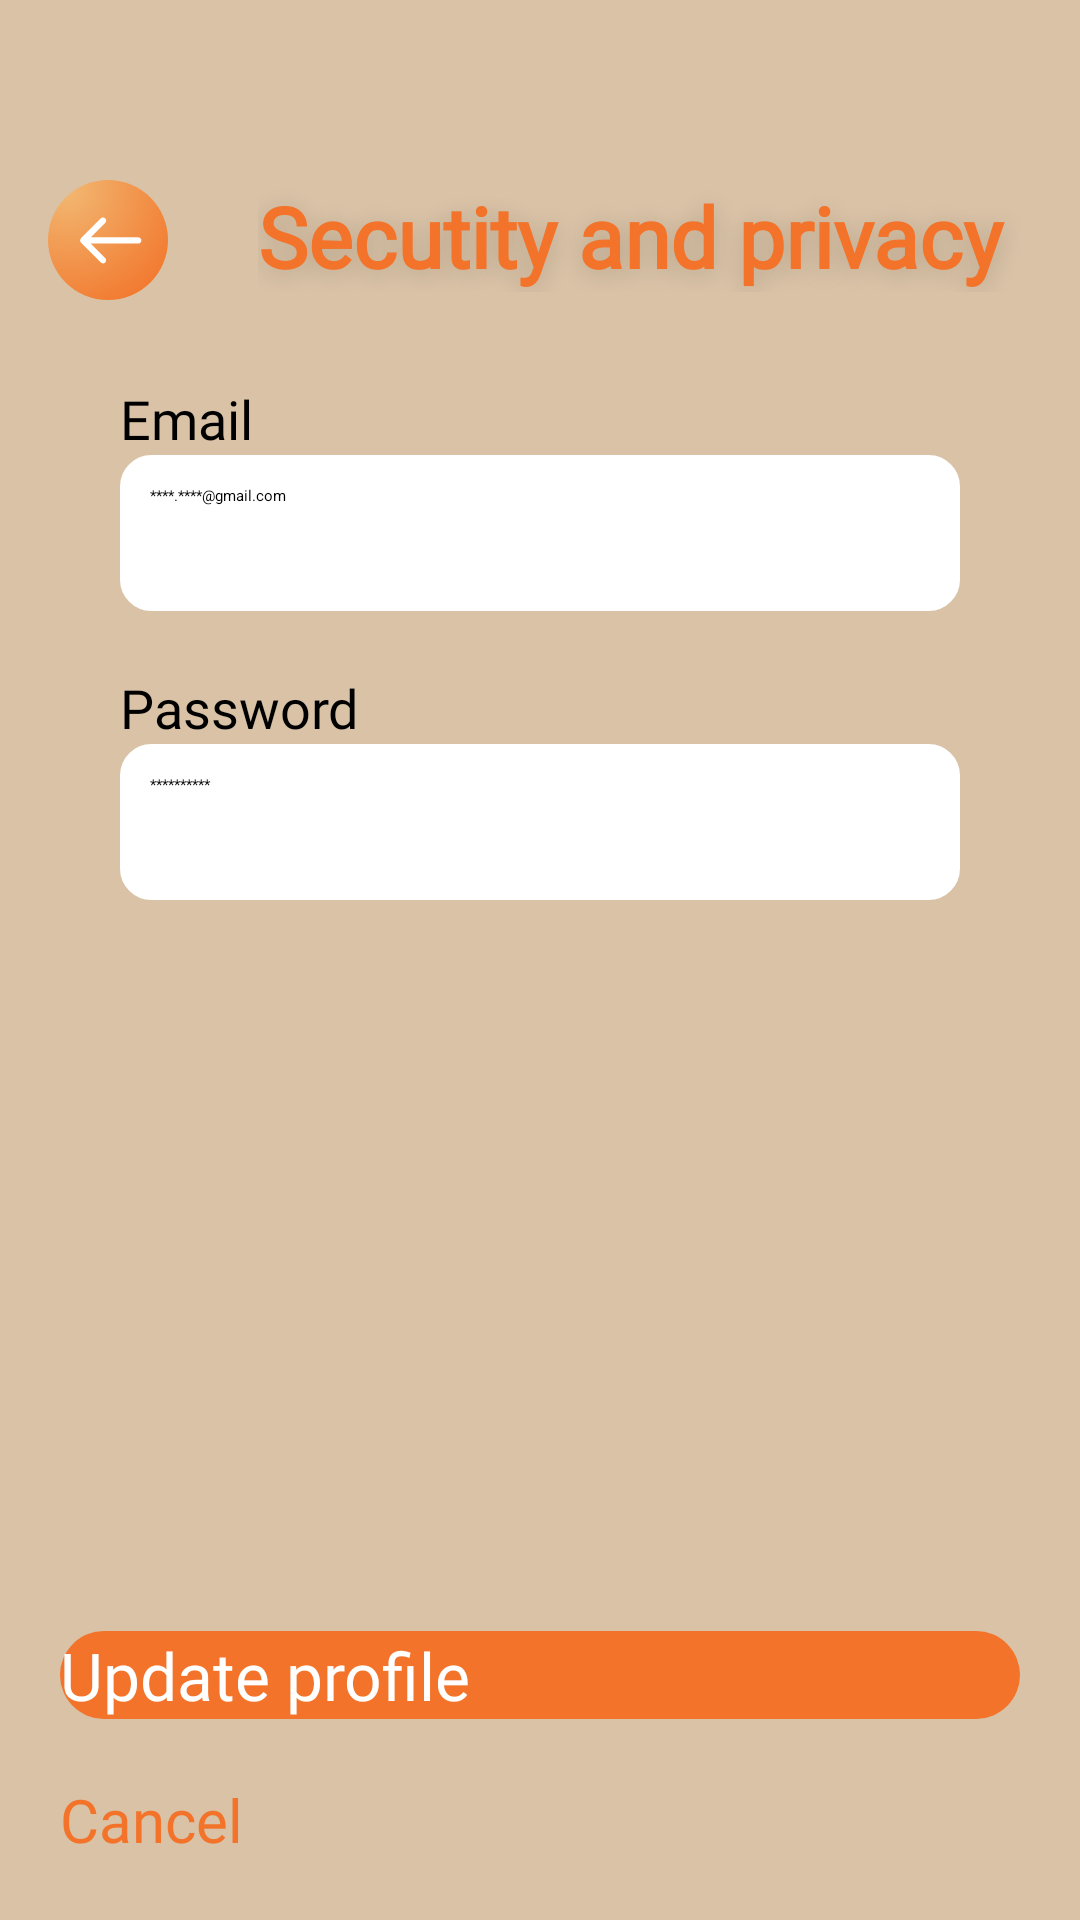

Produce the Android XML layout that renders to this screen, including the resource entries it uses.
<!-- AndroidManifest.xml: application theme Theme.CultureQuest -->
<!-- res/layout/activity_security_settings.xml -->
<?xml version="1.0" encoding="utf-8"?>
<androidx.constraintlayout.widget.ConstraintLayout xmlns:android="http://schemas.android.com/apk/res/android"
    xmlns:app="http://schemas.android.com/apk/res-auto"
    xmlns:tools="http://schemas.android.com/tools"
    android:layout_width="match_parent"
    android:layout_height="match_parent"
    android:background="@color/background">

    <ImageView
        android:id="@+id/back_button"
        android:layout_width="40dp"
        android:layout_height="40dp"
        android:layout_marginStart="16dp"
        android:layout_marginTop="60dp"
        android:elevation="2dp"
        android:onClick="goBack"
        android:src="@drawable/back_button"
        app:layout_constraintStart_toStartOf="parent"
        app:layout_constraintTop_toTopOf="parent" />

    <TextView
        android:id="@+id/textView"
        android:layout_width="0dp"
        android:layout_height="wrap_content"
        android:layout_marginStart="30dp"
        android:layout_marginEnd="20dp"
        android:fontFamily="@font/poppins_bold"
        android:shadowColor="#26000000"
        android:shadowDx="0"
        android:shadowDy="4"
        android:shadowRadius="20"
        android:text="Secutity and privacy"
        android:textColor="@color/colorPrimary"
        android:textSize="28sp"
        android:textStyle="bold"
        app:layout_constraintEnd_toEndOf="parent"
        app:layout_constraintStart_toEndOf="@+id/back_button"
        app:layout_constraintTop_toTopOf="@+id/back_button" />

    <LinearLayout
        android:layout_width="match_parent"
        android:layout_height="wrap_content"
        android:layout_marginTop="30dp"
        android:orientation="vertical"
        app:layout_constraintEnd_toEndOf="parent"
        app:layout_constraintStart_toStartOf="parent"
        app:layout_constraintTop_toBottomOf="@+id/textView">

        <TextView
            android:id="@+id/username_text"
            android:layout_width="wrap_content"
            android:layout_height="wrap_content"
            android:layout_marginStart="40dp"
            android:fontFamily="@font/poppins_medium"
            android:labelFor="@+id/username"
            android:text="Email"
            android:textColor="@color/black"
            android:textSize="18sp" />

        <EditText
            android:id="@+id/username"
            android:layout_width="match_parent"
            android:layout_height="52dp"
            android:layout_marginHorizontal="40dp"
            android:layout_marginBottom="20dp"
            android:background="@drawable/my_border"
            android:backgroundTint="@color/white"
            android:elevation="5dp"
            android:ems="10"
            android:hint="Email"

            android:inputType="textEmailAddress"
            android:padding="10dp"
            android:text="****.****@gmail.com"
            android:textColor="@color/black"
            android:textColorHint="#8C8C8C" />
        <TextView
            android:id="@+id/password_text"
            android:layout_width="wrap_content"
            android:layout_height="wrap_content"
            android:layout_marginStart="40dp"
            android:fontFamily="@font/poppins_medium"
            android:labelFor="@+id/username"
            android:text="Password"
            android:textColor="@color/black"
            android:textSize="18sp" />

        <EditText
            android:id="@+id/password"
            android:layout_width="match_parent"
            android:layout_height="52dp"
            android:layout_marginHorizontal="40dp"
            android:layout_marginBottom="20dp"
            android:background="@drawable/my_border"
            android:backgroundTint="@color/white"
            android:elevation="5dp"
            android:ems="10"
            android:hint="Password"

            android:inputType="textPersonName"
            android:padding="10dp"
            android:text="**********"
            android:textColor="@color/black"
            android:textColorHint="#8C8C8C" />

    </LinearLayout>

    <Button
        android:id="@+id/log_out"
        android:layout_width="0dp"
        android:layout_height="wrap_content"
        android:layout_marginHorizontal="20dp"
        android:layout_marginBottom="20dp"
        android:background="@color/transparent"
        android:fontFamily="@font/poppins_semibold"
        android:letterSpacing="0"
        android:onClick="createProfile"
        android:text="@string/cancel"
        android:textAllCaps="false"
        android:textColor="@color/colorPrimary"
        android:textSize="20dp"
        android:visibility="visible"
        app:layout_constraintBottom_toBottomOf="parent"
        app:layout_constraintEnd_toEndOf="parent"
        app:layout_constraintStart_toStartOf="parent" />

    <Button
        android:id="@+id/update_profile"
        android:layout_width="0dp"
        android:layout_height="wrap_content"
        android:layout_marginBottom="20dp"
        android:layout_marginHorizontal="20dp"
        android:background="@drawable/rounded_button"
        style="?android:attr/borderlessButtonStyle"
        android:onClick="createProfile"
        android:text="@string/update_profile"
        android:fontFamily="@font/poppins_semibold"
        android:textColor="@color/white"
        android:visibility="visible"
        android:textAllCaps="false"
        android:textSize="22dp"
        android:letterSpacing="0"
        android:enabled="false"
        app:layout_constraintBottom_toTopOf="@+id/log_out"
        app:layout_constraintEnd_toEndOf="parent"
        app:layout_constraintStart_toStartOf="parent" />


</androidx.constraintlayout.widget.ConstraintLayout>
<!-- resources referenced by this layout -->
<resources>
  <color name="background">#D9C2A6</color>
  <color name="black">#000000</color>
  <color name="colorPrimary">#F27329</color>
  <color name="transparent">#00000000</color>
  <color name="white">#FFFFFFFF</color>
  <!-- drawable back_button (drawable) -->
  <vector xmlns:android="http://schemas.android.com/apk/res/android"
      xmlns:aapt="http://schemas.android.com/aapt"
      android:width="50dp"
      android:height="50dp"
      android:viewportWidth="50"
      android:viewportHeight="50">
    <path
        android:pathData="M25,25m-25,0a25,25 0,1 1,50 0a25,25 0,1 1,-50 0">
      <aapt:attr name="android:fillColor">
        <gradient 
            android:centerX="7.519"
            android:centerY="3.947"
            android:gradientRadius="58.194"
            android:type="radial">
          <item android:offset="0" android:color="#FFF2B872"/>
          <item android:offset="1" android:color="#FFF27329"/>
        </gradient>
      </aapt:attr>
    </path>
    <path
        android:pathData="M37.594,26.488C38.312,26.488 38.894,25.906 38.894,25.188C38.894,24.47 38.312,23.888 37.594,23.888V26.488ZM13.742,24.269C13.235,24.776 13.235,25.6 13.742,26.107L22.016,34.38C22.523,34.888 23.346,34.888 23.854,34.38C24.362,33.873 24.362,33.05 23.854,32.542L16.5,25.188L23.854,17.834C24.362,17.326 24.362,16.503 23.854,15.996C23.346,15.488 22.523,15.488 22.016,15.996L13.742,24.269ZM37.594,23.888H14.662V26.488H37.594V23.888Z"
        android:fillColor="#ffffff"/>
  </vector>
  <!-- drawable my_border (drawable) -->
  <?xml version="1.0" encoding="utf-8"?>
  <shape xmlns:android="http://schemas.android.com/apk/res/android"
      android:shape="rectangle" >
  
      
      <solid
          android:color="@color/colorPrimary" >
      </solid>
  
      
      <stroke
          android:width="1dp"
          android:color="@color/colorPrimary" >
      </stroke>
  
      
      <corners
          android:radius="10dp"   >
      </corners>
  
  </shape>
  <!-- drawable rounded_button (drawable) -->
  <?xml version="1.0" encoding="utf-8"?>
  <shape xmlns:android="http://schemas.android.com/apk/res/android"
      android:shape="rectangle">
      <gradient
          android:centerX="-0.5"
          android:centerY="-0.5"
          android:gradientRadius="125%"
          android:type="radial"
          android:startColor="@color/colorSecondary"
          android:endColor="@color/colorPrimary"/>
      <corners android:radius="20dp"/>
  </shape>
  <string name="cancel">Cancel</string>
  <string name="update_profile">Update profile</string>
  <color name="colorSecondary">#F2B872</color>
</resources>
